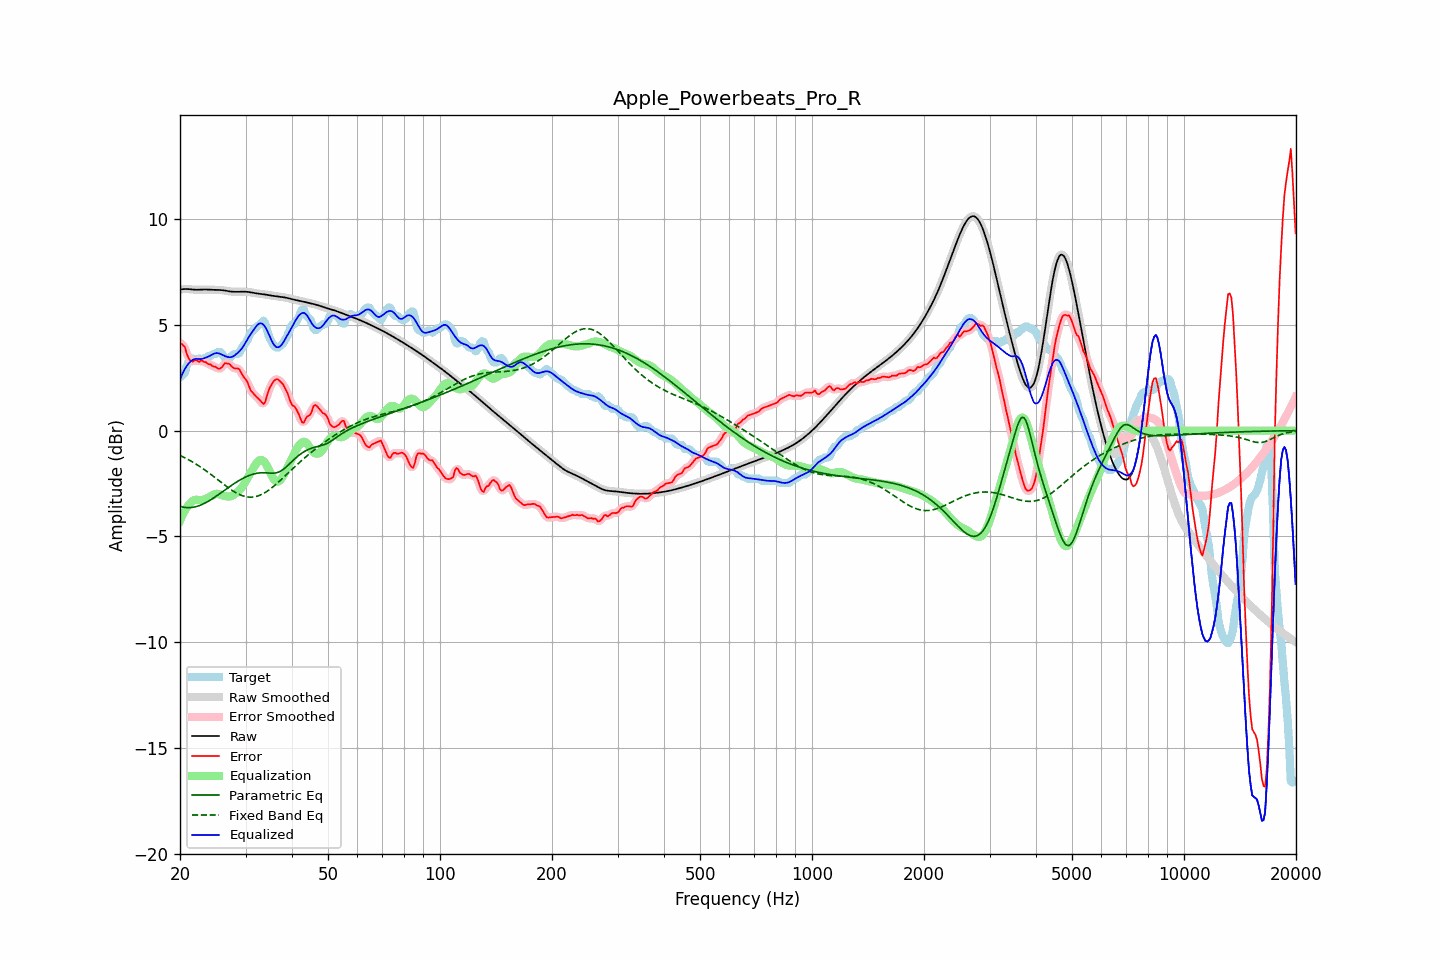

Source data for this figure (header and first rows):
frequency, raw, error, smoothed, error_smoothed, equalization, parametric_eq, fixed_band_eq, equalized_raw, equalized_smoothed, target
20.00, 6.67, 4.14, 6.67, 4.16, -4.26, -3.58, -1.17, 2.41, 2.41, 2.53
20.20, 6.68, 4.10, 6.68, 4.11, -4.09, -3.60, -1.21, 2.60, 2.60, 2.58
20.40, 6.69, 4.03, 6.69, 4.02, -3.93, -3.62, -1.24, 2.76, 2.77, 2.66
20.61, 6.70, 3.96, 6.70, 3.90, -3.79, -3.63, -1.28, 2.91, 2.91, 2.74
20.81, 6.70, 3.69, 6.70, 3.71, -3.66, -3.64, -1.32, 3.04, 3.04, 3.01
21.02, 6.69, 3.49, 6.69, 3.51, -3.55, -3.64, -1.36, 3.14, 3.14, 3.21
21.23, 6.69, 3.35, 6.69, 3.35, -3.46, -3.64, -1.40, 3.23, 3.23, 3.34
21.44, 6.68, 3.29, 6.68, 3.29, -3.38, -3.63, -1.45, 3.30, 3.30, 3.39
21.66, 6.67, 3.26, 6.67, 3.29, -3.32, -3.63, -1.49, 3.35, 3.35, 3.41
21.87, 6.66, 3.33, 6.67, 3.31, -3.28, -3.61, -1.54, 3.38, 3.38, 3.34
22.09, 6.66, 3.33, 6.66, 3.30, -3.27, -3.59, -1.58, 3.39, 3.39, 3.33
22.31, 6.66, 3.30, 6.66, 3.30, -3.27, -3.57, -1.63, 3.39, 3.39, 3.37
22.54, 6.66, 3.25, 6.66, 3.29, -3.28, -3.55, -1.68, 3.38, 3.38, 3.42
22.76, 6.67, 3.33, 6.67, 3.29, -3.28, -3.52, -1.73, 3.38, 3.38, 3.34
22.99, 6.67, 3.30, 6.67, 3.29, -3.27, -3.48, -1.78, 3.40, 3.40, 3.38
23.22, 6.67, 3.24, 6.67, 3.27, -3.25, -3.45, -1.84, 3.42, 3.42, 3.43
23.45, 6.67, 3.24, 6.67, 3.22, -3.22, -3.41, -1.89, 3.45, 3.45, 3.43
23.69, 6.67, 3.18, 6.67, 3.19, -3.19, -3.37, -1.95, 3.48, 3.48, 3.49
23.92, 6.67, 3.14, 6.67, 3.15, -3.15, -3.32, -2.00, 3.51, 3.51, 3.53
24.16, 6.66, 3.13, 6.66, 3.11, -3.11, -3.28, -2.06, 3.55, 3.55, 3.53
24.40, 6.66, 3.06, 6.66, 3.08, -3.06, -3.23, -2.12, 3.60, 3.60, 3.60
24.65, 6.66, 3.03, 6.66, 3.04, -3.02, -3.18, -2.17, 3.64, 3.64, 3.63
24.89, 6.65, 3.03, 6.66, 3.00, -2.99, -3.13, -2.23, 3.66, 3.66, 3.63
25.14, 6.65, 2.96, 6.65, 2.96, -2.99, -3.08, -2.29, 3.67, 3.67, 3.69
25.39, 6.65, 2.93, 6.65, 2.94, -3.00, -3.02, -2.35, 3.66, 3.66, 3.73
25.65, 6.65, 2.93, 6.65, 2.94, -3.02, -2.97, -2.41, 3.63, 3.63, 3.72
25.91, 6.64, 2.99, 6.64, 3.01, -3.05, -2.91, -2.47, 3.60, 3.60, 3.65
26.16, 6.63, 3.09, 6.63, 3.09, -3.07, -2.86, -2.53, 3.56, 3.56, 3.55
26.43, 6.62, 3.19, 6.62, 3.16, -3.09, -2.80, -2.59, 3.53, 3.53, 3.43
26.69, 6.61, 3.18, 6.61, 3.19, -3.11, -2.75, -2.64, 3.50, 3.50, 3.43
26.96, 6.59, 3.17, 6.59, 3.17, -3.12, -2.70, -2.70, 3.48, 3.48, 3.43
27.23, 6.58, 3.14, 6.58, 3.12, -3.11, -2.64, -2.75, 3.47, 3.47, 3.44
27.50, 6.57, 3.04, 6.57, 3.06, -3.09, -2.59, -2.81, 3.48, 3.48, 3.53
27.77, 6.57, 2.98, 6.57, 2.99, -3.06, -2.54, -2.85, 3.51, 3.51, 3.58
28.05, 6.57, 2.94, 6.57, 2.95, -3.01, -2.49, -2.90, 3.56, 3.56, 3.63
28.33, 6.57, 2.94, 6.57, 2.95, -2.95, -2.44, -2.94, 3.62, 3.62, 3.63
28.62, 6.57, 2.94, 6.57, 2.93, -2.88, -2.39, -2.99, 3.68, 3.68, 3.63
28.90, 6.57, 2.89, 6.57, 2.86, -2.81, -2.35, -3.02, 3.76, 3.76, 3.68
29.19, 6.57, 2.75, 6.57, 2.75, -2.73, -2.30, -3.06, 3.84, 3.84, 3.82
29.48, 6.57, 2.60, 6.57, 2.63, -2.63, -2.26, -3.08, 3.94, 3.94, 3.97
29.78, 6.57, 2.50, 6.57, 2.51, -2.51, -2.22, -3.11, 4.06, 4.06, 4.07
30.08, 6.57, 2.41, 6.57, 2.40, -2.38, -2.19, -3.12, 4.19, 4.19, 4.16
30.38, 6.56, 2.28, 6.56, 2.25, -2.24, -2.15, -3.14, 4.33, 4.33, 4.28
30.68, 6.55, 2.09, 6.55, 2.09, -2.10, -2.12, -3.14, 4.45, 4.45, 4.46
30.99, 6.54, 1.89, 6.54, 1.93, -1.97, -2.09, -3.15, 4.57, 4.57, 4.65
31.30, 6.52, 1.82, 6.52, 1.81, -1.85, -2.07, -3.14, 4.67, 4.67, 4.71
31.61, 6.51, 1.73, 6.51, 1.72, -1.73, -2.05, -3.14, 4.78, 4.78, 4.78
31.93, 6.50, 1.64, 6.50, 1.65, -1.60, -2.03, -3.12, 4.89, 4.89, 4.85
32.24, 6.49, 1.57, 6.49, 1.57, -1.50, -2.01, -3.10, 4.99, 4.99, 4.92
32.57, 6.48, 1.49, 6.48, 1.49, -1.42, -2.00, -3.07, 5.05, 5.05, 4.98
32.89, 6.47, 1.42, 6.47, 1.39, -1.39, -2.00, -3.05, 5.08, 5.08, 5.05
33.22, 6.46, 1.33, 6.46, 1.31, -1.40, -1.99, -3.01, 5.06, 5.06, 5.13
33.55, 6.45, 1.25, 6.45, 1.30, -1.45, -1.99, -2.97, 5.00, 5.00, 5.20
33.89, 6.44, 1.36, 6.44, 1.40, -1.53, -2.00, -2.92, 4.90, 4.90, 5.08
34.23, 6.42, 1.62, 6.42, 1.60, -1.66, -2.00, -2.88, 4.77, 4.77, 4.81
34.57, 6.41, 1.88, 6.41, 1.84, -1.80, -2.01, -2.82, 4.60, 4.61, 4.53
34.92, 6.39, 2.05, 6.40, 2.05, -1.96, -2.01, -2.77, 4.43, 4.43, 4.34
35.27, 6.38, 2.18, 6.38, 2.20, -2.12, -2.01, -2.71, 4.26, 4.26, 4.20
35.62, 6.37, 2.31, 6.37, 2.31, -2.26, -2.01, -2.65, 4.12, 4.12, 4.06
35.97, 6.37, 2.39, 6.36, 2.39, -2.36, -2.01, -2.58, 4.01, 4.01, 3.97
... 635 more rows
